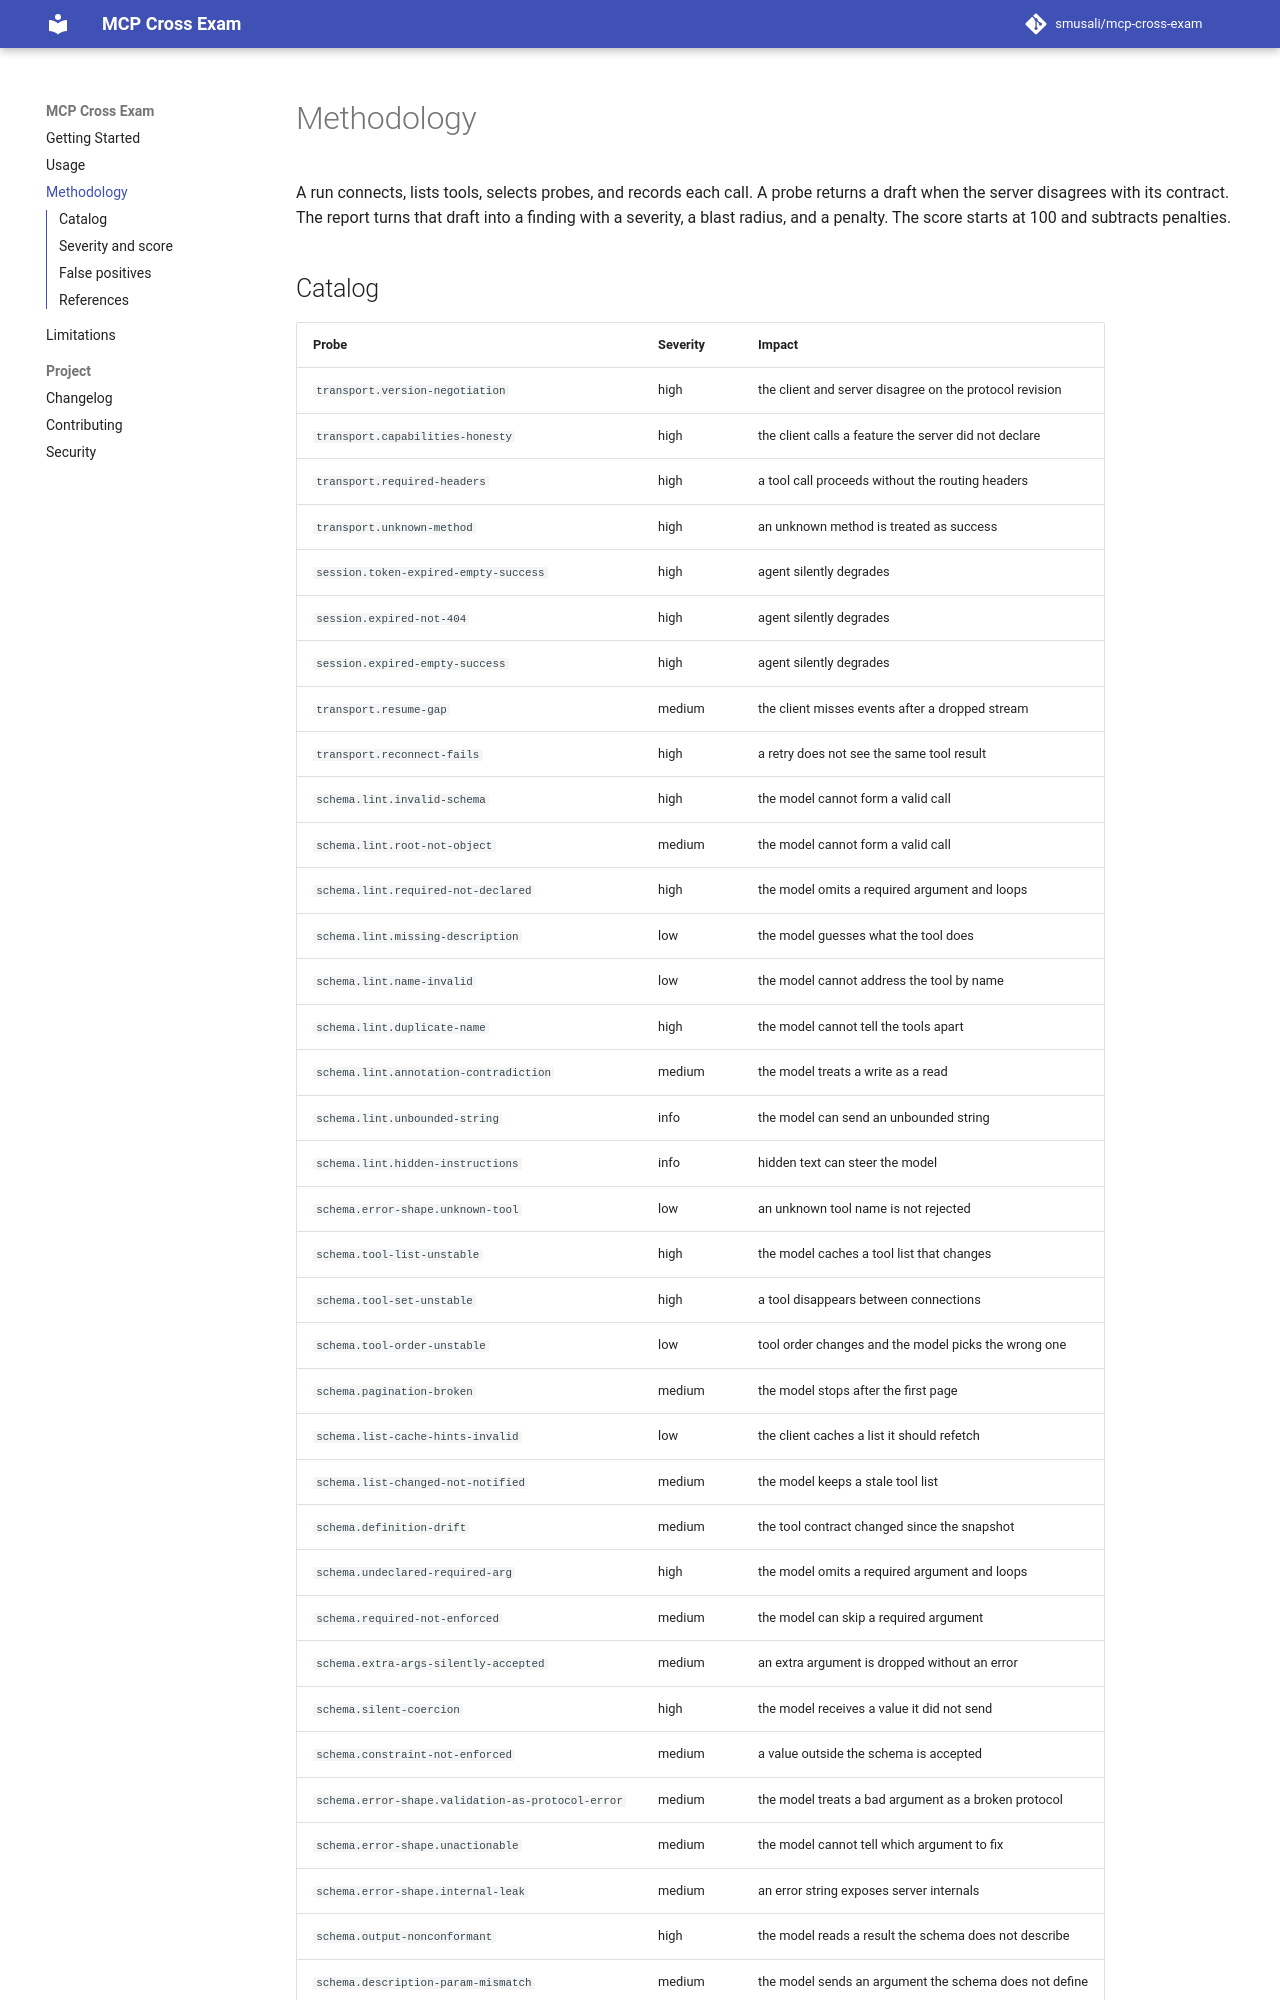

repository: smusali/mcp-cross-exam · page: dev/METHODOLOGY/index.html · generator: mkdocs

# Methodology

A run connects, lists tools, selects probes, and records each call. A probe returns a draft when the server disagrees with its contract. The report turns that draft into a finding with a severity, a blast radius, and a penalty. The score starts at 100 and subtracts penalties.
